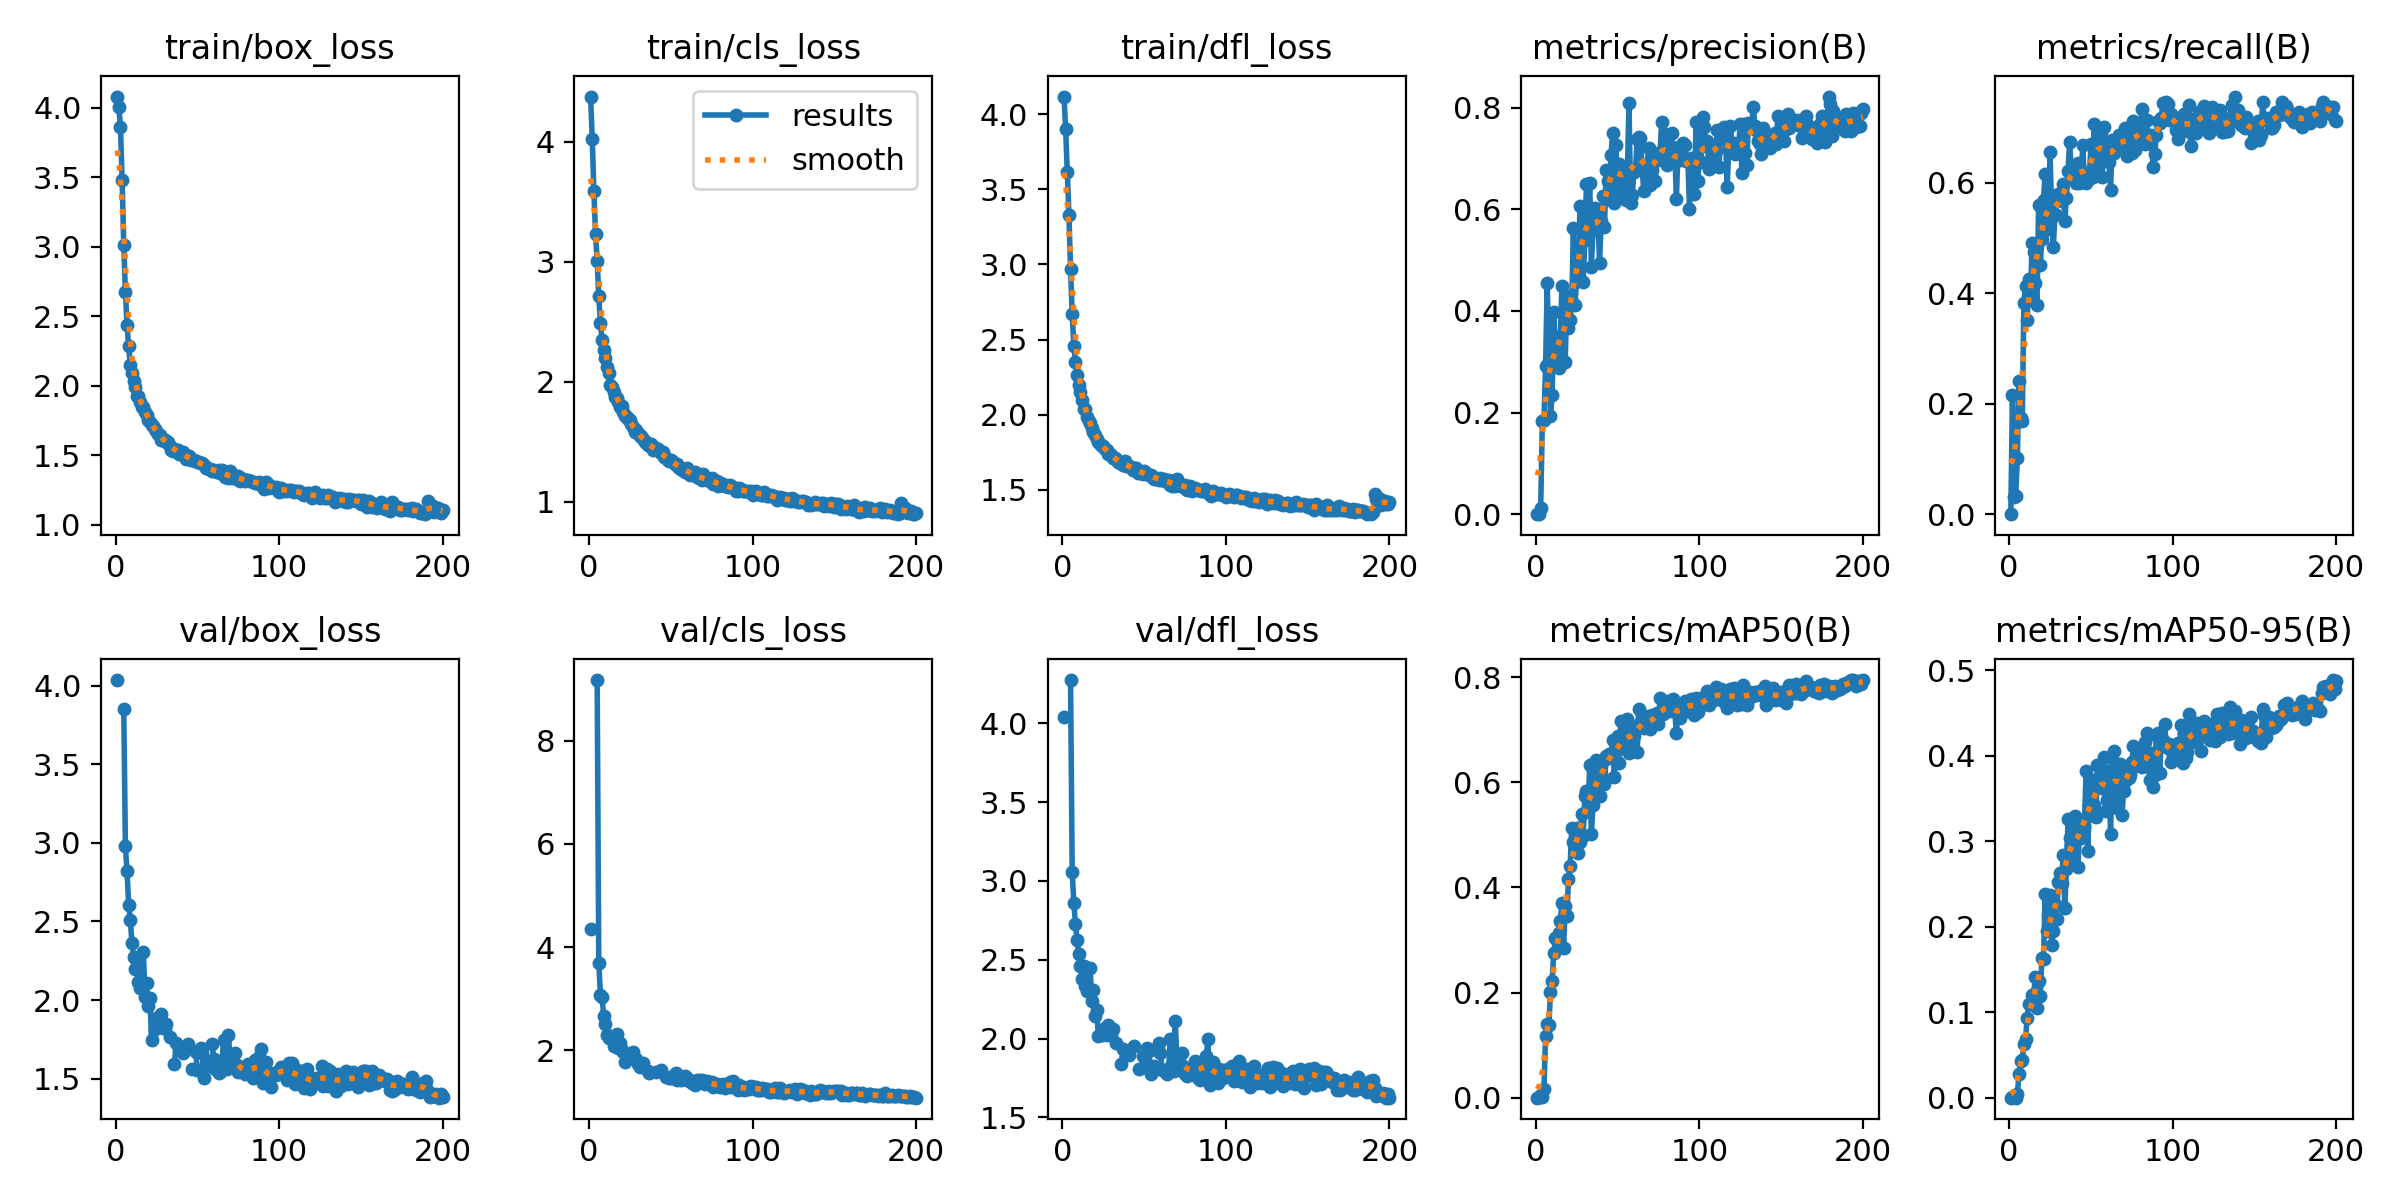

The file beside this chart, header and first rows:
epoch, time, train/box_loss, train/cls_loss, train/dfl_loss, metrics/precision(B), metrics/recall(B), metrics/mAP50(B), metrics/mAP50-95(B), val/box_loss, val/cls_loss, val/dfl_loss, lr/pg0, lr/pg1, lr/pg2
1, 10.66, 4.08, 4.378, 4.118, 0, 0, 0, 0, 4.035, 4.345, 4.04, 0.003296, 0.003296, 0.07033
2, 19.91, 4.006, 4.024, 3.901, 0.00128, 0.2155, 0.00171, 0.00054, nan, nan, nan, 0.006597, 0.006597, 0.0403
3, 29.29, 3.86, 3.59, 3.619, 0.01162, 0.03167, 0.00476, 0.00083, nan, nan, nan, 0.009864, 0.009864, 0.01023
4, 38.23, 3.479, 3.232, 3.331, 0.1825, 0.03343, 0.00099, 0.00017, nan, nan, nan, 0.009851, 0.009851, 0.009851
5, 47.59, 3.016, 3.011, 2.971, 0.1854, 0.1018, 0.01668, 0.00402, 3.851, 9.172, 4.274, 0.009802, 0.009802, 0.009802
6, 56.76, 2.677, 2.712, 2.669, 0.2922, 0.2421, 0.1177, 0.02763, 2.978, 3.691, 3.059, 0.009753, 0.009753, 0.009753
7, 66.15, 2.437, 2.492, 2.46, 0.4541, 0.1747, 0.1393, 0.04315, 2.823, 3.079, 2.862, 0.009703, 0.009703, 0.009703
8, 75.19, 2.284, 2.353, 2.35, 0.3023, 0.169, 0.1376, 0.04361, 2.606, 3.038, 2.725, 0.009654, 0.009654, 0.009654
9, 84.59, 2.151, 2.265, 2.262, 0.1931, 0.3828, 0.2017, 0.06247, 2.506, 2.668, 2.625, 0.009604, 0.009604, 0.009604
10, 93.76, 2.091, 2.2, 2.194, 0.2353, 0.4141, 0.2223, 0.06853, 2.366, 2.505, 2.537, 0.009555, 0.009555, 0.009555
11, 103.1, 2.037, 2.122, 2.153, 0.3976, 0.3509, 0.2754, 0.09341, 2.275, 2.298, 2.463, 0.009505, 0.009505, 0.009505
12, 112.2, 1.995, 2.076, 2.095, 0.3192, 0.4262, 0.3048, 0.11, 2.195, 2.251, 2.377, 0.009456, 0.009456, 0.009456
13, 121.4, 1.93, 1.978, 2.037, 0.3442, 0.3873, 0.3005, 0.1091, 2.243, 2.275, 2.463, 0.009406, 0.009406, 0.009406
14, 130.9, 1.926, 1.956, 2.04, 0.2867, 0.4909, 0.3142, 0.1198, 2.115, 2.261, 2.333, 0.009357, 0.009357, 0.009357
15, 140.2, 1.885, 1.918, 1.986, 0.3503, 0.4751, 0.3356, 0.1209, 2.078, 2.087, 2.299, 0.009307, 0.009307, 0.009307
16, 149.5, 1.849, 1.878, 1.959, 0.4496, 0.4183, 0.3702, 0.1416, 2.102, 2.137, 2.311, 0.009258, 0.009258, 0.009258
17, 158.7, 1.848, 1.867, 1.942, 0.2989, 0.378, 0.2857, 0.1046, 2.309, 2.315, 2.448, 0.009208, 0.009208, 0.009208
18, 168, 1.814, 1.83, 1.909, 0.3, 0.5603, 0.3646, 0.1363, 2.019, 2.043, 2.236, 0.009158, 0.009158, 0.009158
19, 177.2, 1.792, 1.793, 1.882, 0.429, 0.4521, 0.3463, 0.1192, 2.109, 2.142, 2.308, 0.009109, 0.009109, 0.009109
20, 186.4, 1.757, 1.796, 1.863, 0.3659, 0.4991, 0.4165, 0.1631, 1.962, 2.006, 2.144, 0.009059, 0.009059, 0.009059
21, 195.8, 1.741, 1.746, 1.84, 0.3829, 0.5684, 0.4412, 0.162, 2.012, 1.971, 2.181, 0.00901, 0.00901, 0.00901
22, 205.3, 1.719, 1.719, 1.82, 0.4141, 0.6167, 0.5132, 0.2387, 1.744, 1.781, 2.015, 0.00896, 0.00896, 0.00896
23, 214.6, 1.708, 1.706, 1.803, 0.5628, 0.5243, 0.4857, 0.1943, nan, nan, nan, 0.008911, 0.008911, 0.008911
24, 223.5, 1.689, 1.692, 1.792, 0.4106, 0.5156, 0.481, 0.2133, 1.819, 1.855, 2.024, 0.008861, 0.008861, 0.008861
25, 232.6, 1.672, 1.686, 1.792, 0.4627, 0.6551, 0.5131, 0.2375, nan, nan, nan, 0.008812, 0.008812, 0.008812
26, 241.9, 1.653, 1.649, 1.771, 0.4591, 0.5379, 0.4655, 0.179, 1.895, 1.94, 2.064, 0.008762, 0.008762, 0.008762
27, 251.3, 1.646, 1.621, 1.767, 0.6056, 0.4844, 0.4869, 0.1946, 1.849, 1.961, 2.021, 0.008713, 0.008713, 0.008713
28, 260.4, 1.609, 1.585, 1.737, 0.5608, 0.544, 0.5405, 0.227, 1.912, 1.828, 2.087, 0.008663, 0.008663, 0.008663
29, 269.9, 1.615, 1.6, 1.739, 0.4577, 0.5734, 0.4983, 0.2085, 1.819, 1.844, 2.05, 0.008614, 0.008614, 0.008614
30, 278.9, 1.613, 1.572, 1.733, 0.5391, 0.5807, 0.5735, 0.2521, 1.822, 1.746, 2.02, 0.008564, 0.008564, 0.008564
31, 288, 1.599, 1.551, 1.711, 0.6503, 0.569, 0.5832, 0.2628, 1.849, 1.678, 2.063, 0.008515, 0.008515, 0.008515
32, 297, 1.596, 1.55, 1.709, 0.5956, 0.5671, 0.5515, 0.2505, nan, nan, nan, 0.008466, 0.008466, 0.008466
33, 306, 1.57, 1.521, 1.703, 0.6512, 0.5982, 0.6326, 0.2839, 1.762, 1.755, 1.975, 0.008416, 0.008416, 0.008416
34, 315, 1.542, 1.503, 1.685, 0.4872, 0.5302, 0.5016, 0.2213, nan, nan, nan, 0.008367, 0.008367, 0.008367
35, 324, 1.534, 1.496, 1.681, 0.5596, 0.5734, 0.5568, 0.2676, nan, nan, nan, 0.008317, 0.008317, 0.008317
36, 333.3, 1.549, 1.477, 1.677, 0.6025, 0.6218, 0.6238, 0.3254, 1.591, 1.599, 1.836, 0.008268, 0.008268, 0.008268
37, 342.5, 1.537, 1.474, 1.666, 0.5756, 0.6733, 0.6417, 0.3041, 1.728, 1.567, 1.933, 0.008218, 0.008218, 0.008218
38, 351.6, 1.539, 1.481, 1.692, 0.5846, 0.6189, 0.5972, 0.2953, nan, nan, nan, 0.008169, 0.008169, 0.008169
39, 361, 1.51, 1.429, 1.658, 0.4944, 0.6091, 0.5732, 0.2753, nan, nan, nan, 0.008119, 0.008119, 0.008119
40, 370.3, 1.514, 1.439, 1.657, 0.5772, 0.6221, 0.6167, 0.329, nan, nan, nan, 0.00807, 0.00807, 0.00807
41, 379.5, 1.522, 1.449, 1.659, 0.626, 0.5999, 0.64, 0.309, 1.661, 1.58, 1.893, 0.00802, 0.00802, 0.00802
42, 388.8, 1.498, 1.439, 1.653, 0.5642, 0.6356, 0.5965, 0.2698, nan, nan, nan, 0.007971, 0.007971, 0.007971
43, 397.9, 1.472, 1.424, 1.633, 0.677, 0.6002, 0.6495, 0.3072, nan, nan, nan, 0.007921, 0.007921, 0.007921
44, 406.7, 1.499, 1.405, 1.642, 0.6564, 0.6111, 0.6463, 0.3042, 1.723, 1.617, 1.956, 0.007872, 0.007872, 0.007872
45, 415.5, 1.493, 1.414, 1.644, 0.6193, 0.6689, 0.6544, 0.3186, nan, nan, nan, 0.007822, 0.007822, 0.007822
46, 424.1, 1.468, 1.375, 1.614, 0.7064, 0.6017, 0.6548, 0.3164, nan, nan, nan, 0.007772, 0.007772, 0.007772
47, 433.4, 1.469, 1.366, 1.619, 0.7499, 0.6003, 0.6802, 0.3818, 1.562, 1.481, 1.805, 0.007723, 0.007723, 0.007723
48, 442.7, 1.47, 1.356, 1.614, 0.6119, 0.6201, 0.6099, 0.2882, nan, nan, nan, 0.007673, 0.007673, 0.007673
49, 452.3, 1.462, 1.339, 1.604, 0.727, 0.6066, 0.6623, 0.3419, 1.669, 1.458, 1.887, 0.007624, 0.007624, 0.007624
50, 461.4, 1.455, 1.348, 1.622, 0.6457, 0.6707, 0.6892, 0.3716, 1.553, 1.462, 1.821, 0.007574, 0.007574, 0.007574
51, 470.9, 1.454, 1.342, 1.612, 0.6881, 0.6108, 0.6365, 0.3371, nan, nan, nan, 0.007525, 0.007525, 0.007525
52, 480.1, 1.444, 1.324, 1.605, 0.625, 0.7062, 0.7167, 0.3423, 1.692, 1.516, 1.94, 0.007476, 0.007476, 0.007476
53, 489.2, 1.442, 1.307, 1.597, 0.6743, 0.6261, 0.6653, 0.3287, 1.664, 1.567, 1.918, 0.007426, 0.007426, 0.007426
54, 498.6, 1.428, 1.317, 1.595, 0.6767, 0.6662, 0.6857, 0.3895, 1.505, 1.423, 1.775, 0.007377, 0.007377, 0.007377
55, 507.9, 1.412, 1.283, 1.582, 0.6182, 0.6869, 0.6809, 0.3751, 1.594, 1.457, 1.809, 0.007327, 0.007327, 0.007327
56, 517.2, 1.409, 1.286, 1.569, 0.6706, 0.6921, 0.7212, 0.3844, 1.578, 1.42, 1.824, 0.007278, 0.007278, 0.007278
57, 526, 1.405, 1.265, 1.576, 0.8093, 0.611, 0.6556, 0.3627, nan, nan, nan, 0.007228, 0.007228, 0.007228
58, 534.7, 1.404, 1.274, 1.575, 0.6128, 0.7015, 0.6988, 0.3987, nan, nan, nan, 0.007178, 0.007178, 0.007178
59, 543.6, 1.389, 1.253, 1.565, 0.6289, 0.6655, 0.6731, 0.3351, 1.723, 1.509, 1.969, 0.007129, 0.007129, 0.007129
60, 552.9, 1.398, 1.286, 1.578, 0.6725, 0.6658, 0.6885, 0.3487, 1.626, 1.469, 1.908, 0.007079, 0.007079, 0.007079
... 140 more rows
